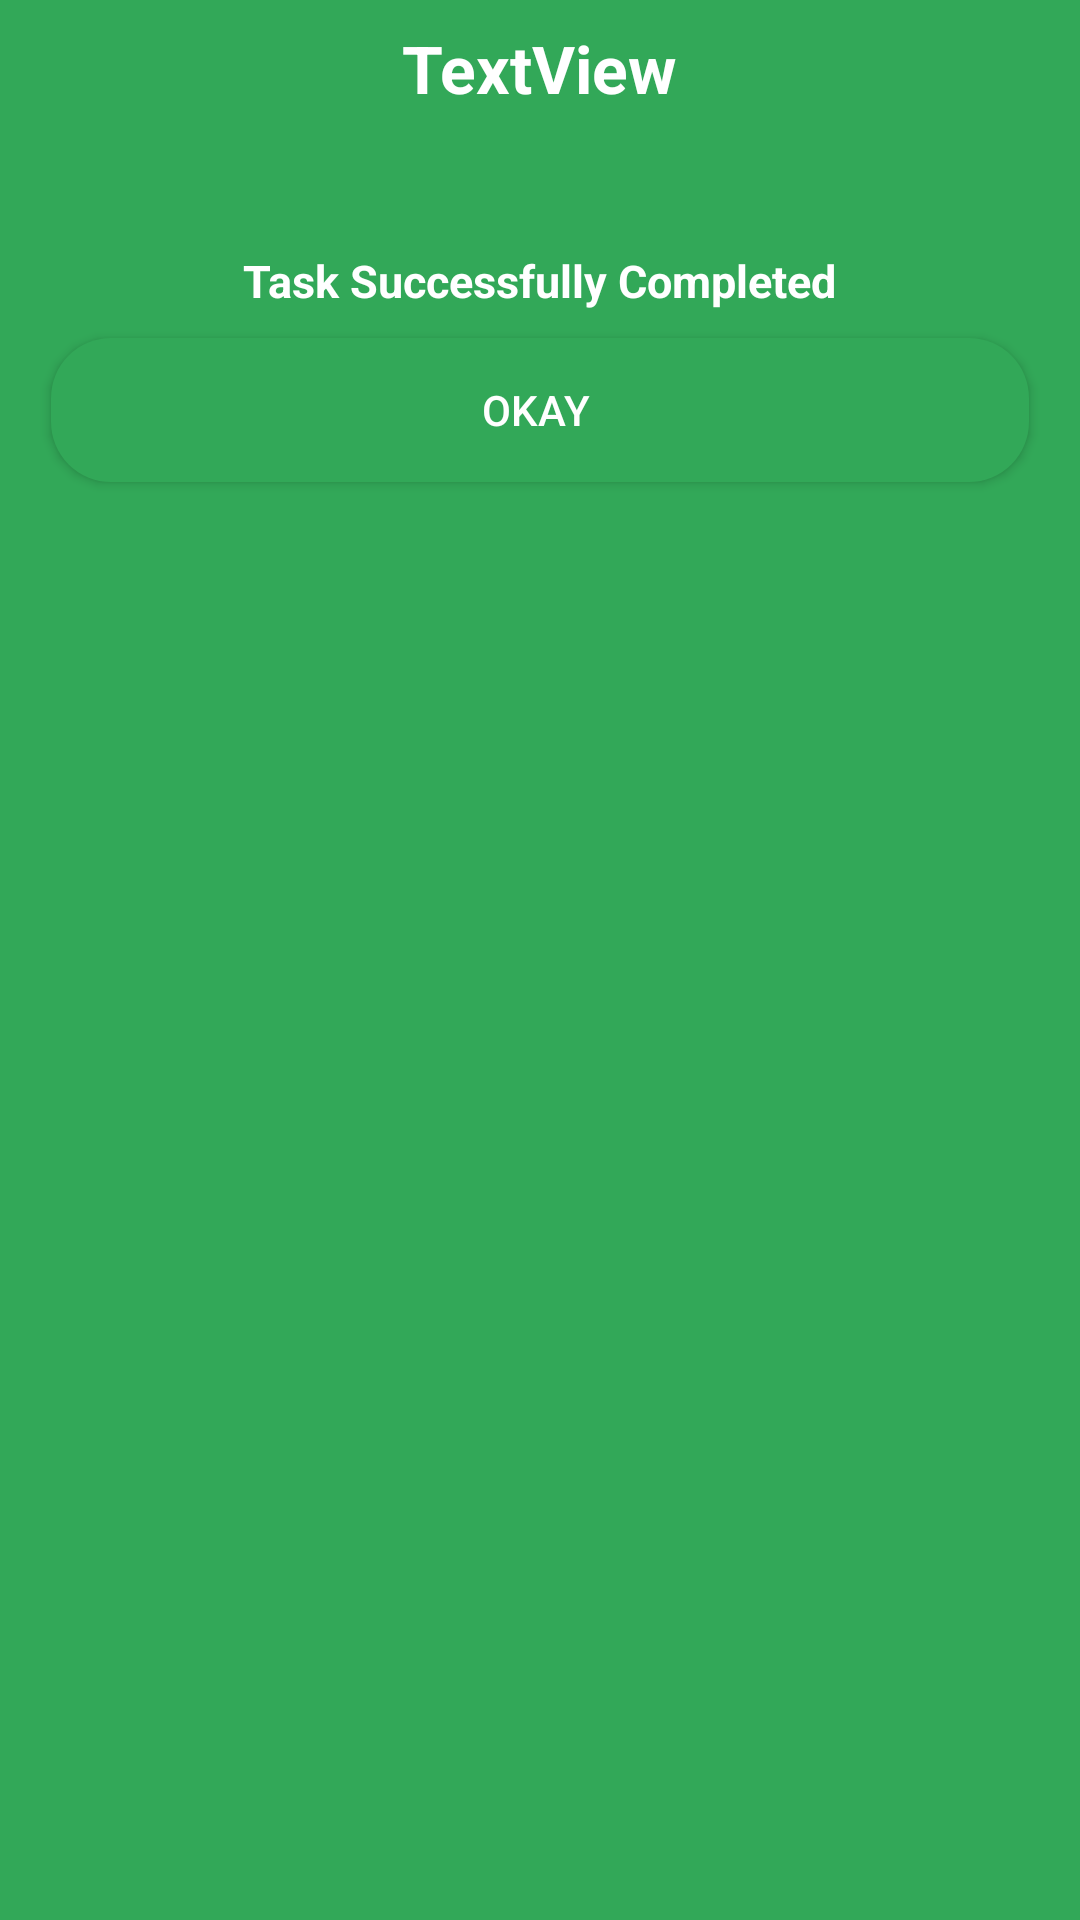

The Android layout XML behind this screen, and the referenced resources:
<!-- AndroidManifest.xml: application theme Theme.MyApplication -->
<!-- res/layout/task_complete_layout.xml -->
<LinearLayout xmlns:android="http://schemas.android.com/apk/res/android"
    xmlns:app="http://schemas.android.com/apk/res-auto"
    android:id="@+id/success_layout"
    android:layout_width="wrap_content"
    android:layout_height="wrap_content"
    android:background="@color/green"
    android:gravity="center_horizontal"
    android:orientation="vertical"
    android:padding="8dp" >

    <TextView
        android:id="@+id/success_title"
        android:layout_width="wrap_content"
        android:layout_height="wrap_content"
        android:text="TextView"
        android:textColor="@color/white"
        android:textSize="22sp"
        android:textStyle="bold" />

    <ImageView
        android:id="@+id/success_icon"
        android:layout_width="30dp"
        android:layout_height="30dp"
        android:layout_margin="8dp"
        android:src="@drawable/done" />

    <TextView
        android:id="@+id/success_message"
        android:layout_width="wrap_content"
        android:layout_height="wrap_content"
        android:text="Task Successfully Completed"
        android:textColor="@color/white"
        android:textSize="15sp"
        android:textStyle="bold" />

    <Button
        android:id="@+id/success_okbtn"
        android:layout_width="match_parent"
        android:layout_height="wrap_content"
        android:layout_margin="9dp"
        android:layout_marginHorizontal="15dp"
        android:layout_marginTop="30dp"
        android:background="@drawable/btnbg"
        android:backgroundTint="@color/app_main_color"
        android:maxHeight="80dp"
        android:text="Okay "
        android:textColor="#ffffff" />

</LinearLayout>
<!-- resources referenced by this layout -->
<resources>
  <color name="app_main_color">#32a858</color>
  <color name="green">#32a858</color>
  <color name="white">#ffffff</color>
  <!-- drawable btnbg (drawable) -->
  <layer-list xmlns:android="http://schemas.android.com/apk/res/android">
  
      <item><shape xmlns:android="http://schemas.android.com/apk/res/android" android:shape="rectangle">
  
              
              <solid android:color="@color/app_main_color" />
  
              
              
  
  
              
              <corners android:bottomLeftRadius="20dp" android:bottomRightRadius="20dp" android:topLeftRadius="20dp" android:topRightRadius="20dp" />
          </shape></item>
      <item> 
  <ripple android:color="@color/white">
              <item android:id="@android:id/mask" android:drawable="@android:color/white"/>
          </ripple></item>
  
  </layer-list>
  <style name="Theme.MyApplication" parent="Theme.AppCompat.Light.NoActionBar">
  
          
          <item name="colorPrimary">@color/purple_500</item>
          <item name="colorPrimaryVariant">@color/purple_700</item>
          <item name="colorOnPrimary">@color/white</item>
          
          <item name="colorSecondary">@color/teal_200</item>
          <item name="colorSecondaryVariant">@color/teal_700</item>
          <item name="colorOnSecondary">@color/teal_200</item>
          
          <item name="android:statusBarColor"> @color/app_main_color</item>
          
      </style>
  <color name="purple_500">#32a858</color>
  <color name="purple_700">#32a858</color>
  <color name="teal_200">#32a858</color>
  <color name="teal_700">#32a858</color>
</resources>
